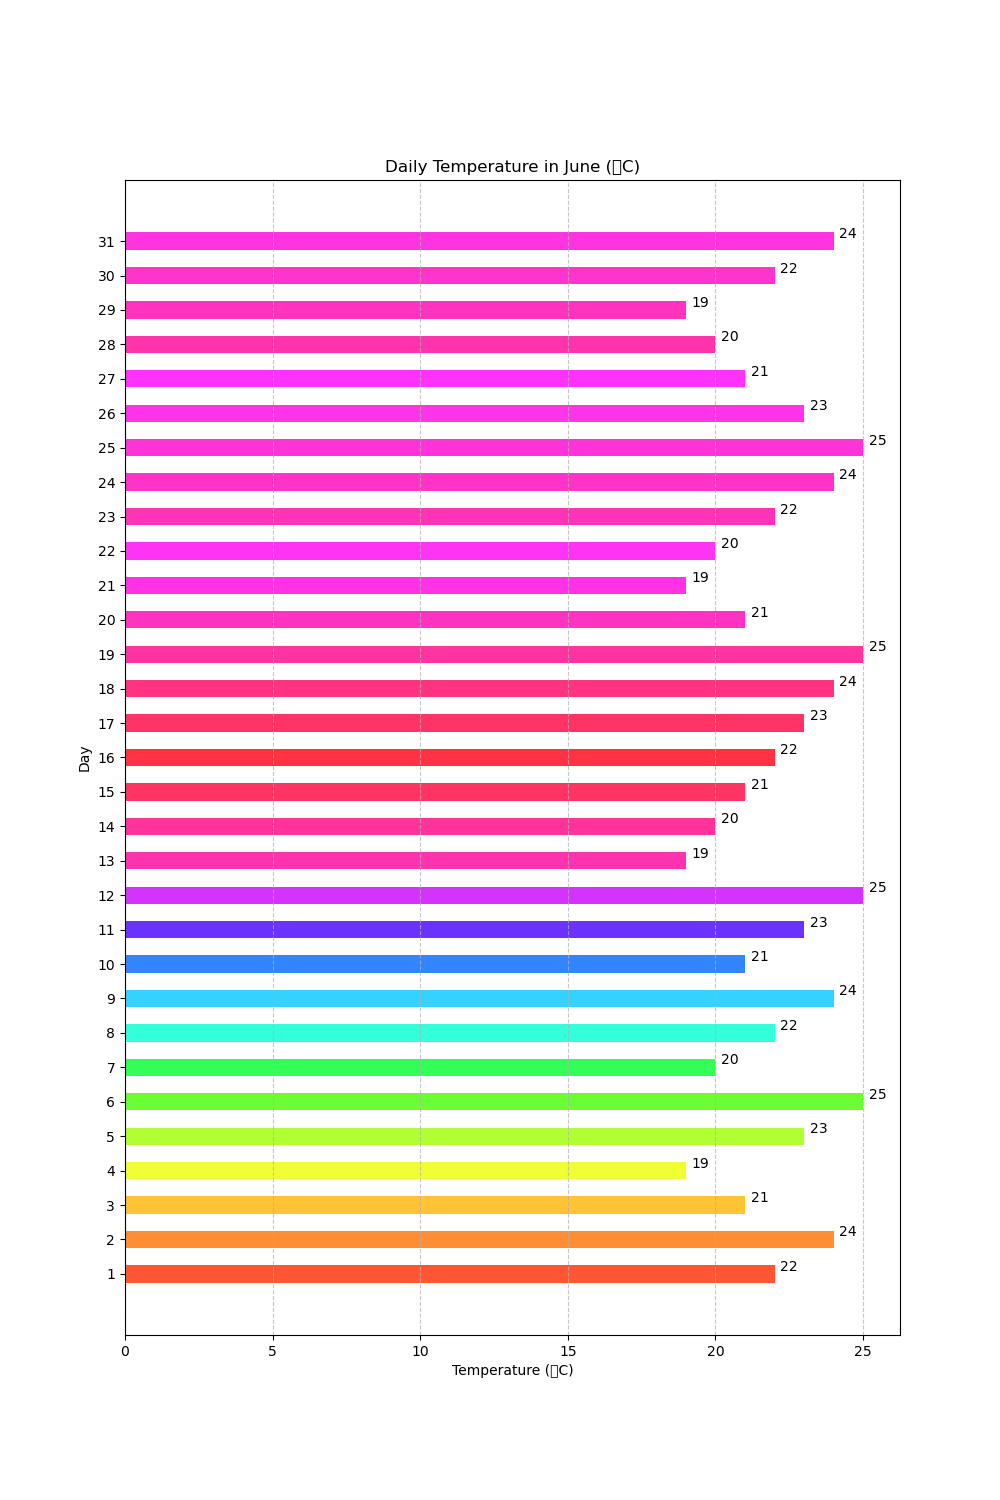

The data file committed next to this chart (first rows):
Day, Temperature (°C)
1, 22
2, 24
3, 21
4, 19
5, 23
6, 25
7, 20
8, 22
9, 24
10, 21
11, 23
12, 25
13, 19
14, 20
15, 21
16, 22
17, 23
18, 24
19, 25
20, 21
21, 19
22, 20
23, 22
24, 24
25, 25
26, 23
27, 21
28, 20
29, 19
30, 22
31, 24
